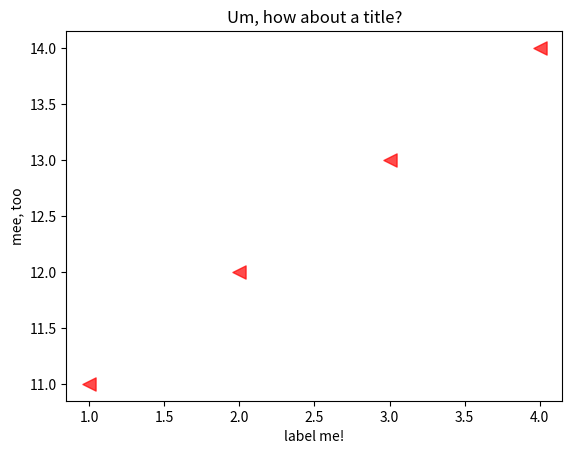

The script that saved this image:
import pandas as pd                # pandas makes data tables
import matplotlib.pyplot as plt    # pyplot makes graphs

# this makes a data table and fills it with numbers. It's called a "dataframe".
data = pd.DataFrame()
data['cat'] = [1, 2, 3, 4]          # this makes a column called "cat" with four measurements recorded
data['dog'] = [11, 12, 13, 14]      # this is another column with the SAME NUMBER of measurements
data                                # this line tells the program to show the data table

# 'cat' and 'dog' probably need to be changed
plt.scatter(data['cat'], data['dog'], color='red', alpha=.7, s=90, marker="<")
plt.xlabel("label me!")
plt.ylabel("mee, too")
plt.title("Um, how about a title?")
#plt.grid(True)
#plt.xlim(0,20)
#plt.ylim(0,20)
plt.show()